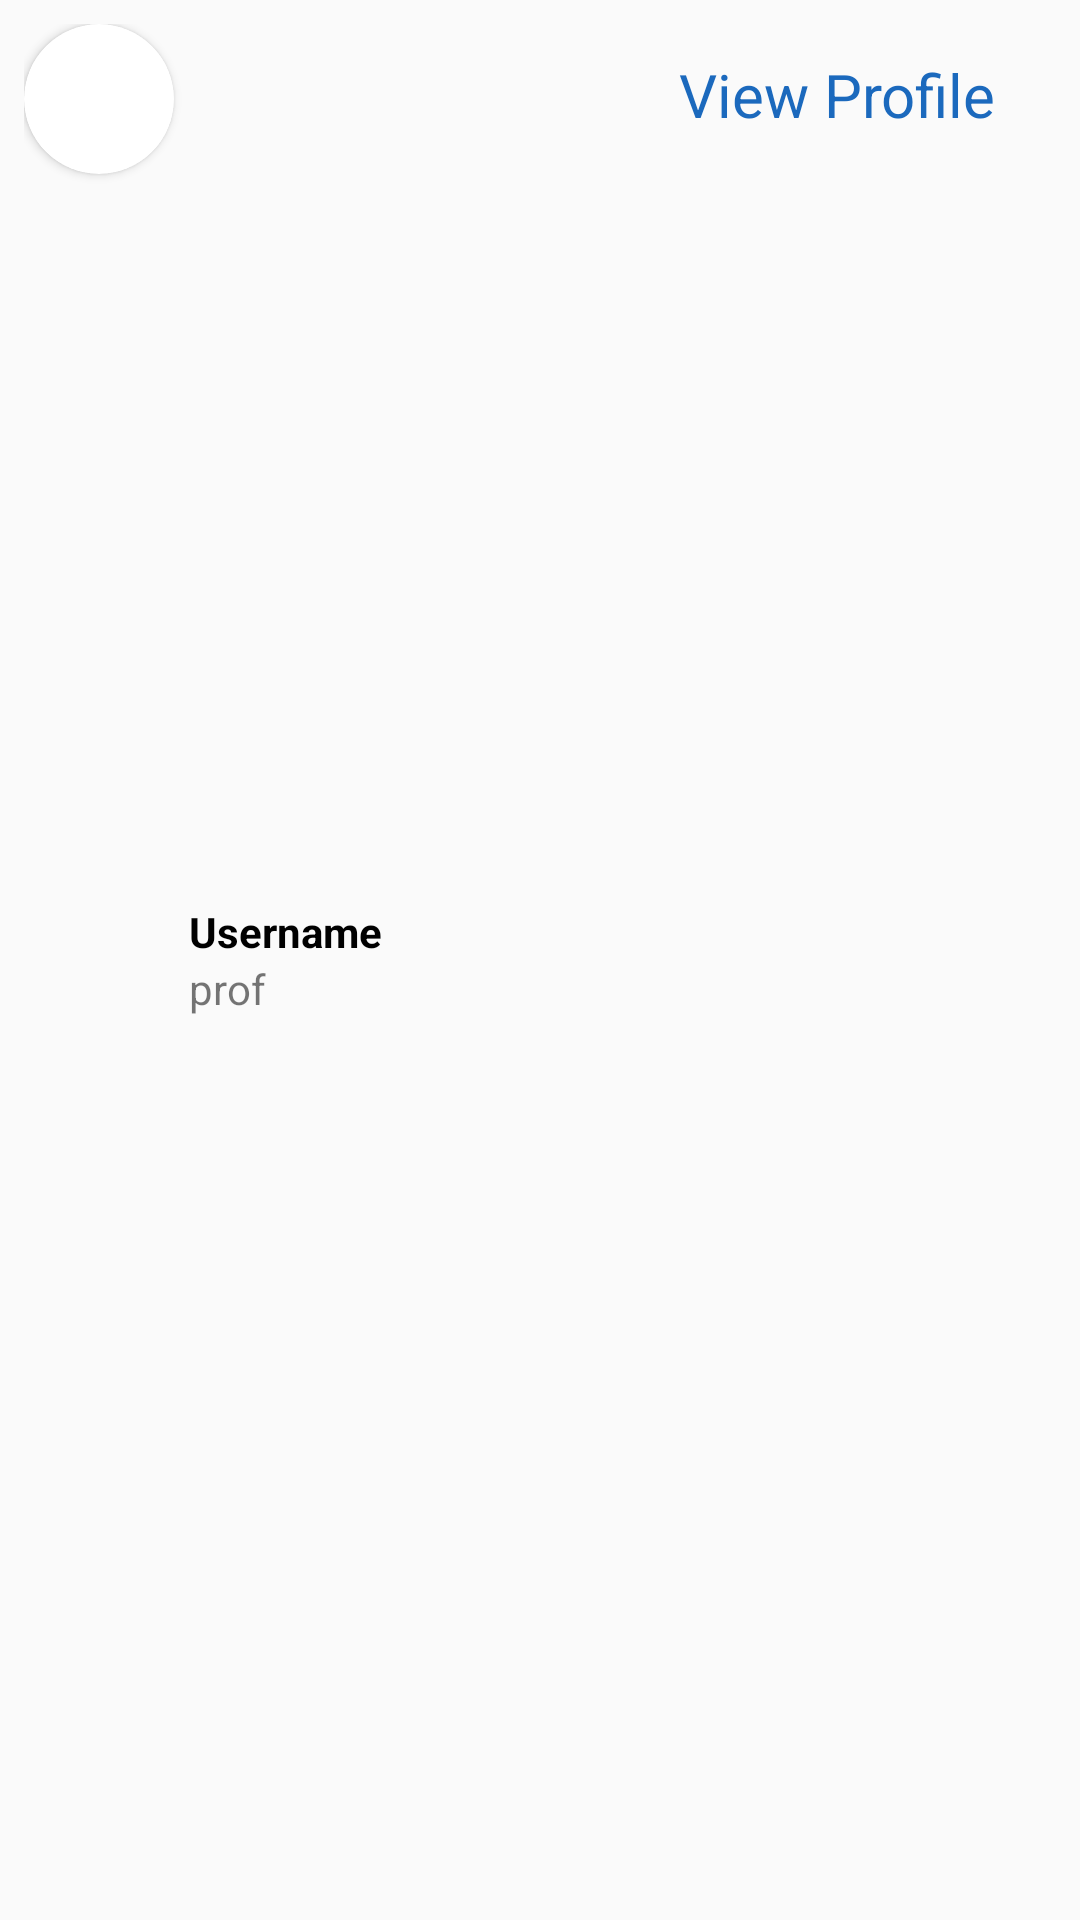

This screen was rendered from an Android layout file. Write that file and the resources it references.
<!-- AndroidManifest.xml: application theme Theme.Social_Media -->
<!-- res/layout/user_item.xml -->
<?xml version="1.0" encoding="utf-8"?>
<RelativeLayout xmlns:android="http://schemas.android.com/apk/res/android"
    android:layout_width="match_parent"
    android:layout_height="wrap_content"
    xmlns:tools="http://schemas.android.com/tools"
    xmlns:app="http://schemas.android.com/apk/res-auto"
    android:padding="8dp">


    <androidx.cardview.widget.CardView
        android:layout_width="50dp"
        android:layout_height="50dp"
        android:id="@+id/cardView"
        android:src="@mipmap/ic_launcher"
        app:cardCornerRadius="25dp">
        <ImageView
            android:id="@+id/image_profile"
            android:layout_width="match_parent"
            android:layout_height="match_parent"
            android:clickable="true"
            android:background="@drawable/baseline_person_24"
            android:scaleType="fitCenter"
            tools:ignore="SpeakableTextPresentCheck" />

    </androidx.cardview.widget.CardView>

    <LinearLayout
        android:layout_width="wrap_content"
        android:layout_height="wrap_content"
        android:layout_toEndOf="@+id/cardView"
        android:layout_marginStart="5dp"
        android:orientation="vertical"
        android:layout_centerVertical="true">
        <TextView
            android:id="@+id/username"
            android:layout_width="wrap_content"
            android:layout_height="wrap_content"
            android:text="Username"
            android:maxLines="1"
            android:textStyle="bold"
            android:textColor="@color/black"/>


        <TextView
            android:id="@+id/prof"
            android:layout_width="wrap_content"
            android:layout_height="wrap_content"
            android:text="prof"
            android:maxLines="1"/>

    </LinearLayout>

    <TextView
        android:id="@+id/view_profile_tvBtn"
        android:layout_width="wrap_content"
        android:layout_height="wrap_content"
        android:layout_alignParentEnd="true"
        android:layout_marginTop="10dp"
        android:layout_marginEnd="20dp"
        android:text="View Profile"
        android:textColor="#1B69BD"
        android:textSize="20sp" />

    

























</RelativeLayout>
<!-- resources referenced by this layout -->
<resources>
  <color name="black">#FF000000</color>
  <color name="white">#FFFFFFFF</color>
  <!-- drawable button (drawable) -->
  <?xml version="1.0" encoding="utf-8"?>
  <shape xmlns:android="http://schemas.android.com/apk/res/android">
  
      <solid android:color="#5656EC"/>
      <corners android:radius="40dp"/>
  
  </shape>
  <!-- mipmap ic_launcher: png bitmap (mipmap-hdpi, 3318 bytes) -->
  <style name="Theme.Social_Media" parent="Theme.AppCompat.Light.NoActionBar">
          
          <item name="colorPrimary">@color/purple_500</item>
          <item name="colorPrimaryVariant">@color/purple_700</item>
          <item name="colorOnPrimary">@color/white</item>
          
          <item name="colorSecondary">@color/teal_200</item>
          <item name="colorSecondaryVariant">@color/teal_700</item>
          <item name="colorOnSecondary">@color/black</item>
          
          <item name="android:statusBarColor" tools:targetApi="21">?attr/colorPrimaryVariant</item>
          
      </style>
  <color name="purple_500">#FF6200EE</color>
  <color name="purple_700">#FF3700B3</color>
  <color name="teal_200">#FF03DAC5</color>
  <color name="teal_700">#FF018786</color>
</resources>
